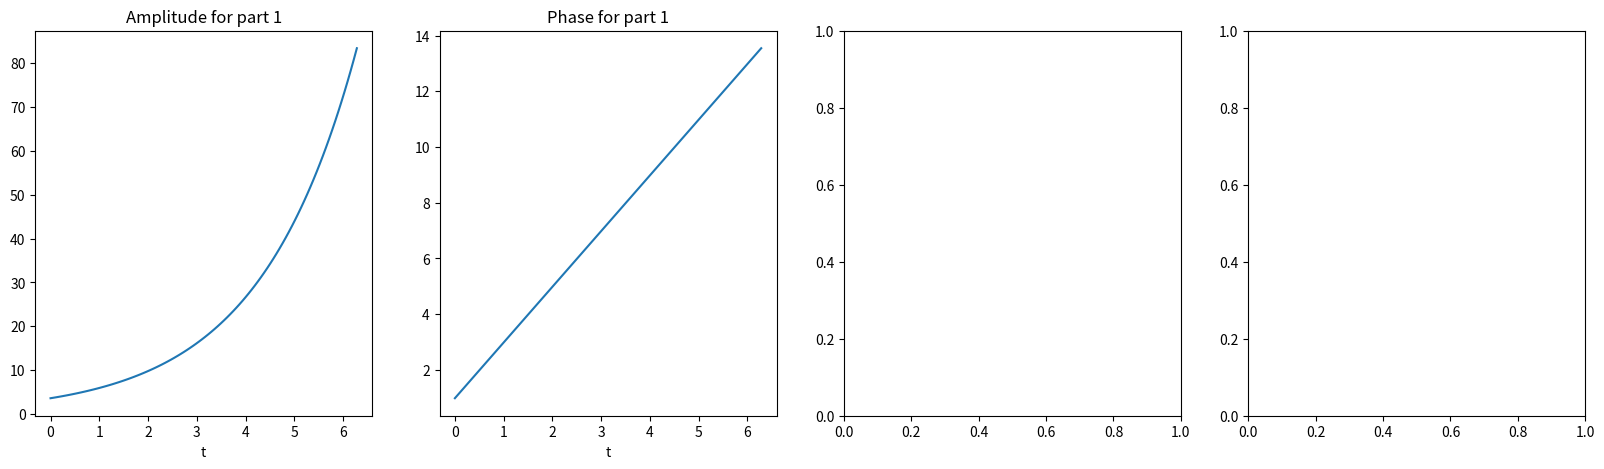

This figure's Python source:

# Masthead - 
# [redacted]
# [redacted]
# Code Editor - VSCode 2020
# Terminal - WSL Ubuntu 2020

# Contact -
# [redacted]
# Email - [email redacted]

# Social -
# [redacted]
# [redacted]
# [redacted]

#importing required libraries
import numpy as np
import matplotlib.pyplot as plt
# defining required pointspace
x = np.linspace(0, 2*np.pi, 100)
fig, axx = plt.subplots(nrows=1, ncols=4, squeeze=False, figsize = (20, 5))
axx[0, 0].plot(x, np.sqrt(13)*np.exp(0.5*x))
axx[0, 0].set_title('Amplitude for part 1')
axx[0, 1].plot(x, 2*x + np.arctan(1.5))
axx[0, 1].set_title('Phase for part 1')

for axs in axx.flat[:2]:
    axs.set(xlabel='t')
# showing plot
plt.show()